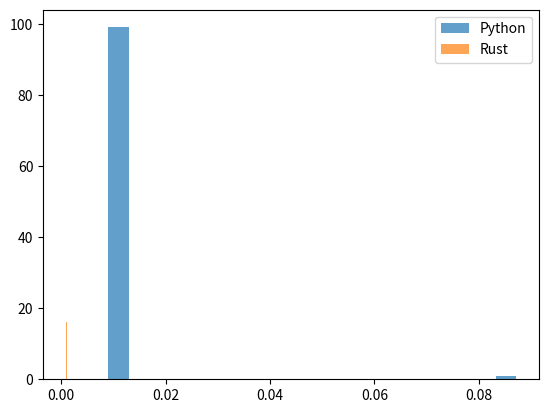

The script that saved this image: (Note: this script raises an exception after producing the figure.)
import matplotlib.pyplot as plt
import numpy as np
import os
import time

trials = 100

pytimes = np.zeros(trials)
rusttimes = np.zeros(trials)

# time the python execution
for i in range(trials):
    start_time = time.time()
    os.system('python scripts/generic-game-of-life.py')
    pytimes[i] = time.time() - start_time

    start_time = time.time()
    os.system('./carust -f ../carust/rule_tables/game_of_life.txt --transient 7 10000 100')
    rusttimes[i] = time.time() - start_time

plt.figure()
plt.hist(pytimes, bins=20, alpha=0.7, label='Python')
plt.hist(rusttimes, bins=20, alpha=0.7, label='Rust')
plt.legend()
plt.savefig('plots/rust_time_compare.png')

print(pytimes.mean())
print(rusttimes.mean())